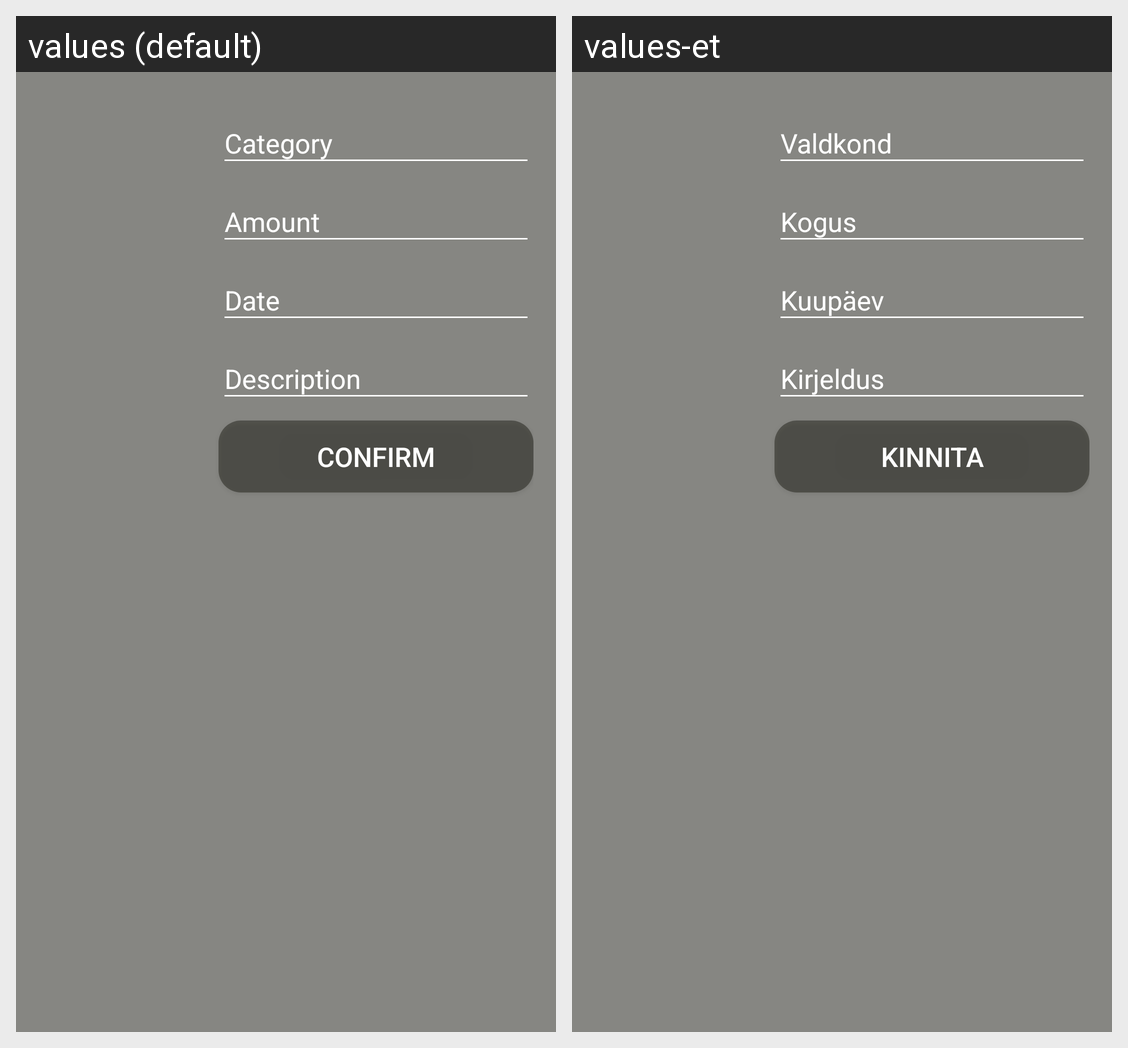

The Android screen above is rendered under two locales of the same app. Produce the string resources it draws, with the default and per-locale values.
Android screen res/layout/add_money_entry.xml rendered under 2 locales, left to right: values (default), values-et. Device: Nexus 5 (rendered at 1080×1920; each locale shown at half size, 540×960, under a caption strip naming it); theme DefaultAppTheme.
Strings drawn on this screen, with the default value and each locale's value (text and hints the layout hard-codes, and strings that could not be matched under every locale, appear in the picture but are not listed):

boxMoneyTitle
  values: Category
  values-et: Valdkond

boxMoneyAmount
  values: Amount
  values-et: Kogus

boxMoneyUseDate
  values: Date
  values-et: Kuupäev

boxMoneyDesc
  values: Description
  values-et: Kirjeldus

btnConfirmEntry
  values: Confirm
  values-et: Kinnita
